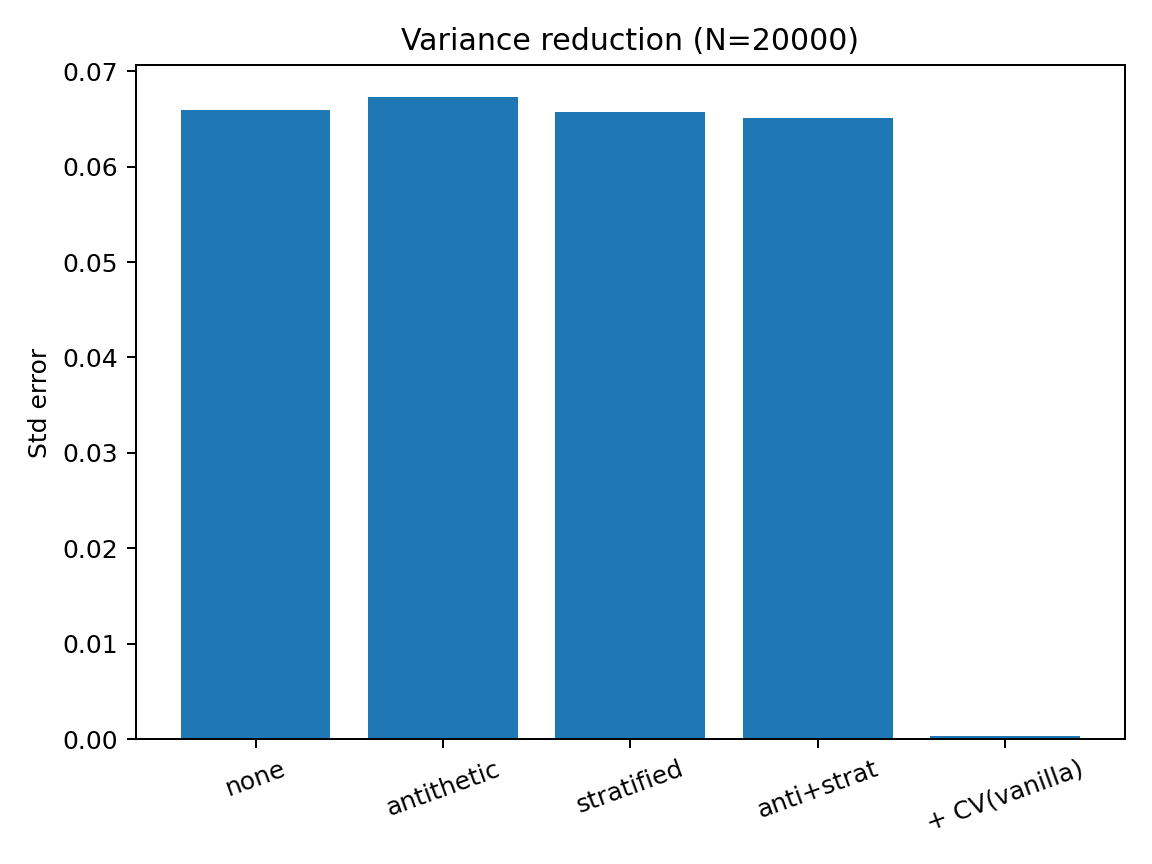

The data file committed next to this chart (first rows):
Method, Price, SE
none, 6.182, 0.06597
antithetic, 6.204, 0.06723
stratified, 6.132, 0.06571
anti+strat, 6.069, 0.06509
+ CV(vanilla), 6.12, 0.0003868
